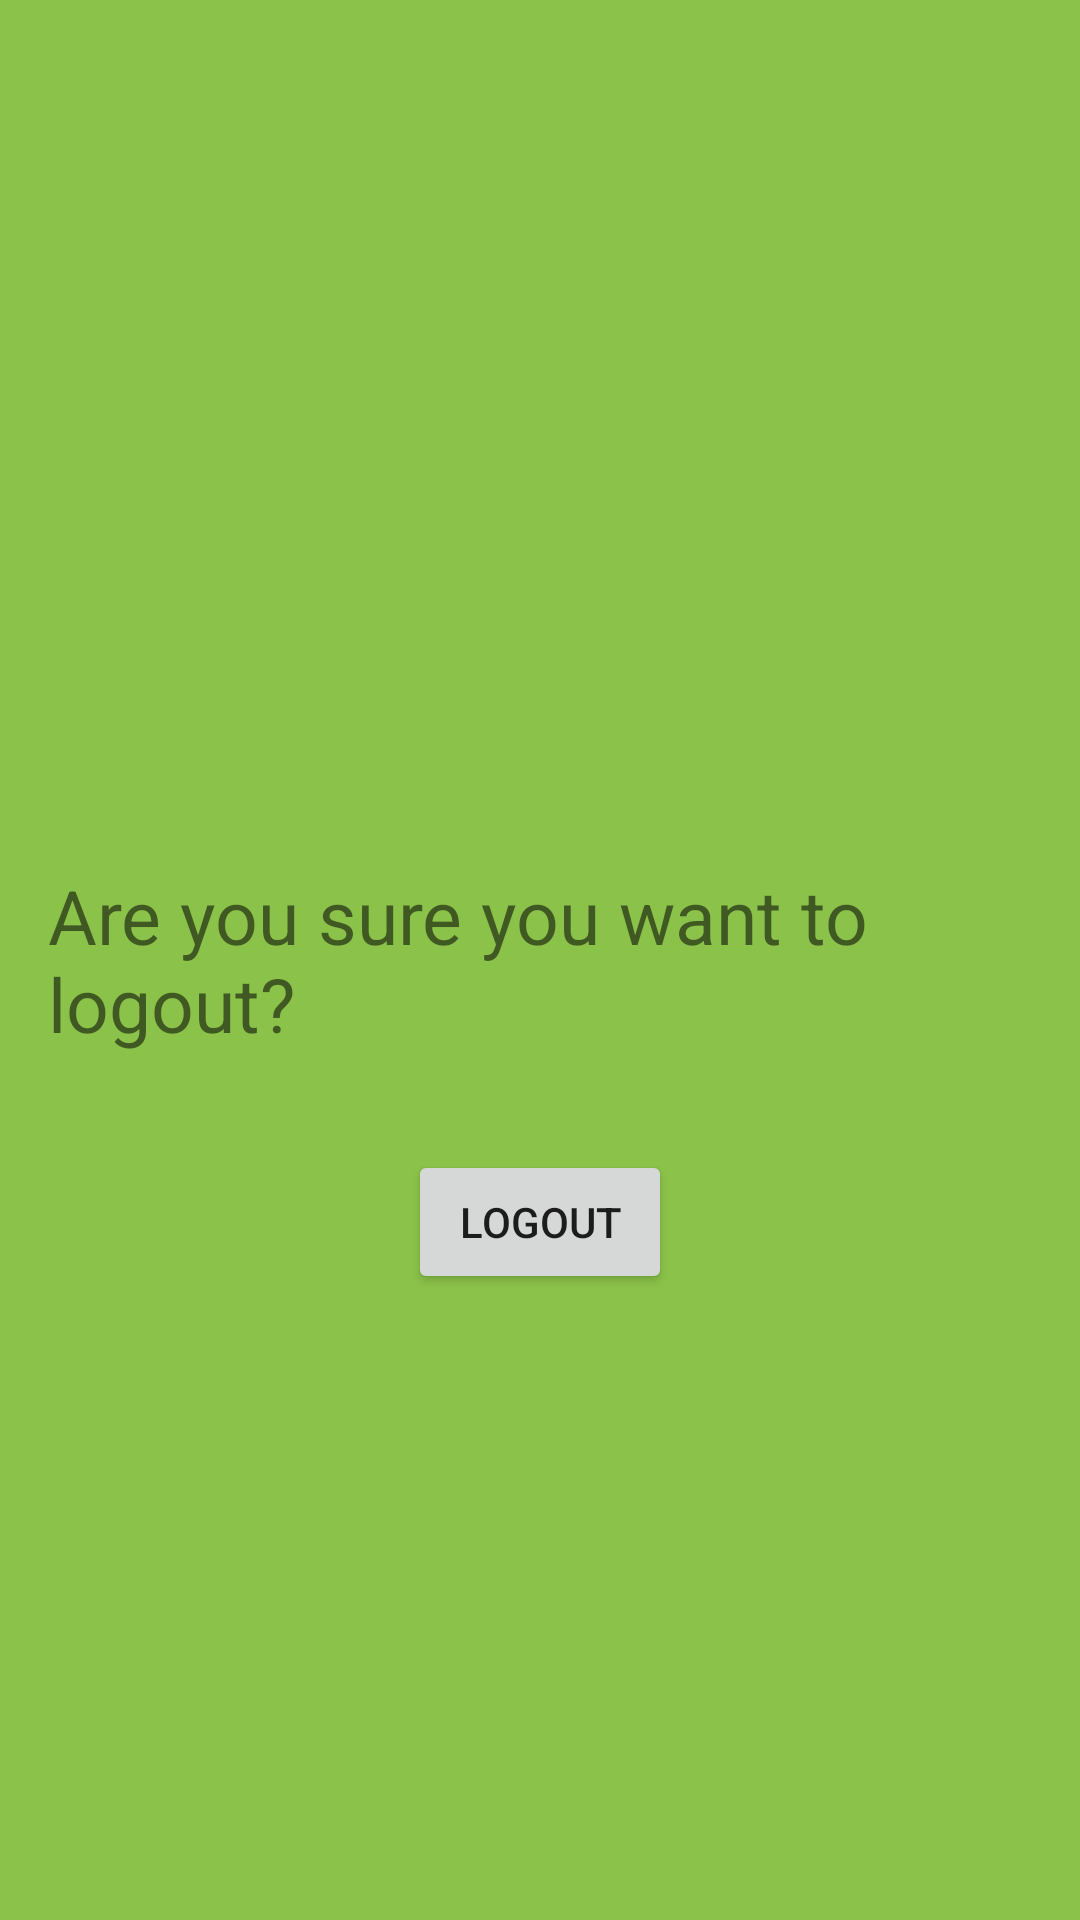

Here is an Android app screen rendered from its layout file. Give the layout XML and the strings, colors and styles it references.
<!-- AndroidManifest.xml: application theme Theme.MyProjects -->
<!-- res/layout/fragment_logout.xml -->
<?xml version="1.0" encoding="utf-8"?>
<RelativeLayout xmlns:android="http://schemas.android.com/apk/res/android"
    android:layout_width="match_parent"
    android:layout_height="match_parent"
    android:background="@color/olivegreen"
    android:padding="16dp">

    <TextView
        android:id="@+id/tvLogoutMessage"
        android:layout_width="wrap_content"
        android:layout_height="wrap_content"
        android:text="Are you sure you want to logout?"
        android:textSize="25sp"
        android:layout_centerInParent="true"
        android:layout_marginBottom="16dp" />

    <Button
        android:id="@+id/btnLogout"
        android:layout_width="wrap_content"
        android:layout_height="wrap_content"
        android:text="Logout"
        android:layout_below="@id/tvLogoutMessage"
        android:layout_centerHorizontal="true"
        android:layout_marginTop="16dp" />

</RelativeLayout>
<!-- resources referenced by this layout -->
<resources>
  <color name="olivegreen">#8BC34A</color>
  <style name="Theme.MyProjects" parent="Theme.MaterialComponents.DayNight.NoActionBar">
          
          <item name="colorPrimary">@color/purple_500</item>
          <item name="colorPrimaryVariant">@color/purple_700</item>
          <item name="colorOnPrimary">@color/white</item>
          
          <item name="colorSecondary">@color/teal_200</item>
          <item name="colorSecondaryVariant">@color/teal_700</item>
          <item name="colorOnSecondary">@color/black</item>
          
          <item name="android:statusBarColor">?attr/colorPrimaryVariant</item>
          
      </style>
  <color name="purple_500">#FF6200EE</color>
  <color name="purple_700">#FF3700B3</color>
  <color name="white">#FFFFFFFF</color>
  <color name="teal_200">#FF03DAC5</color>
  <color name="teal_700">#FF018786</color>
  <color name="black">#FF000000</color>
</resources>
